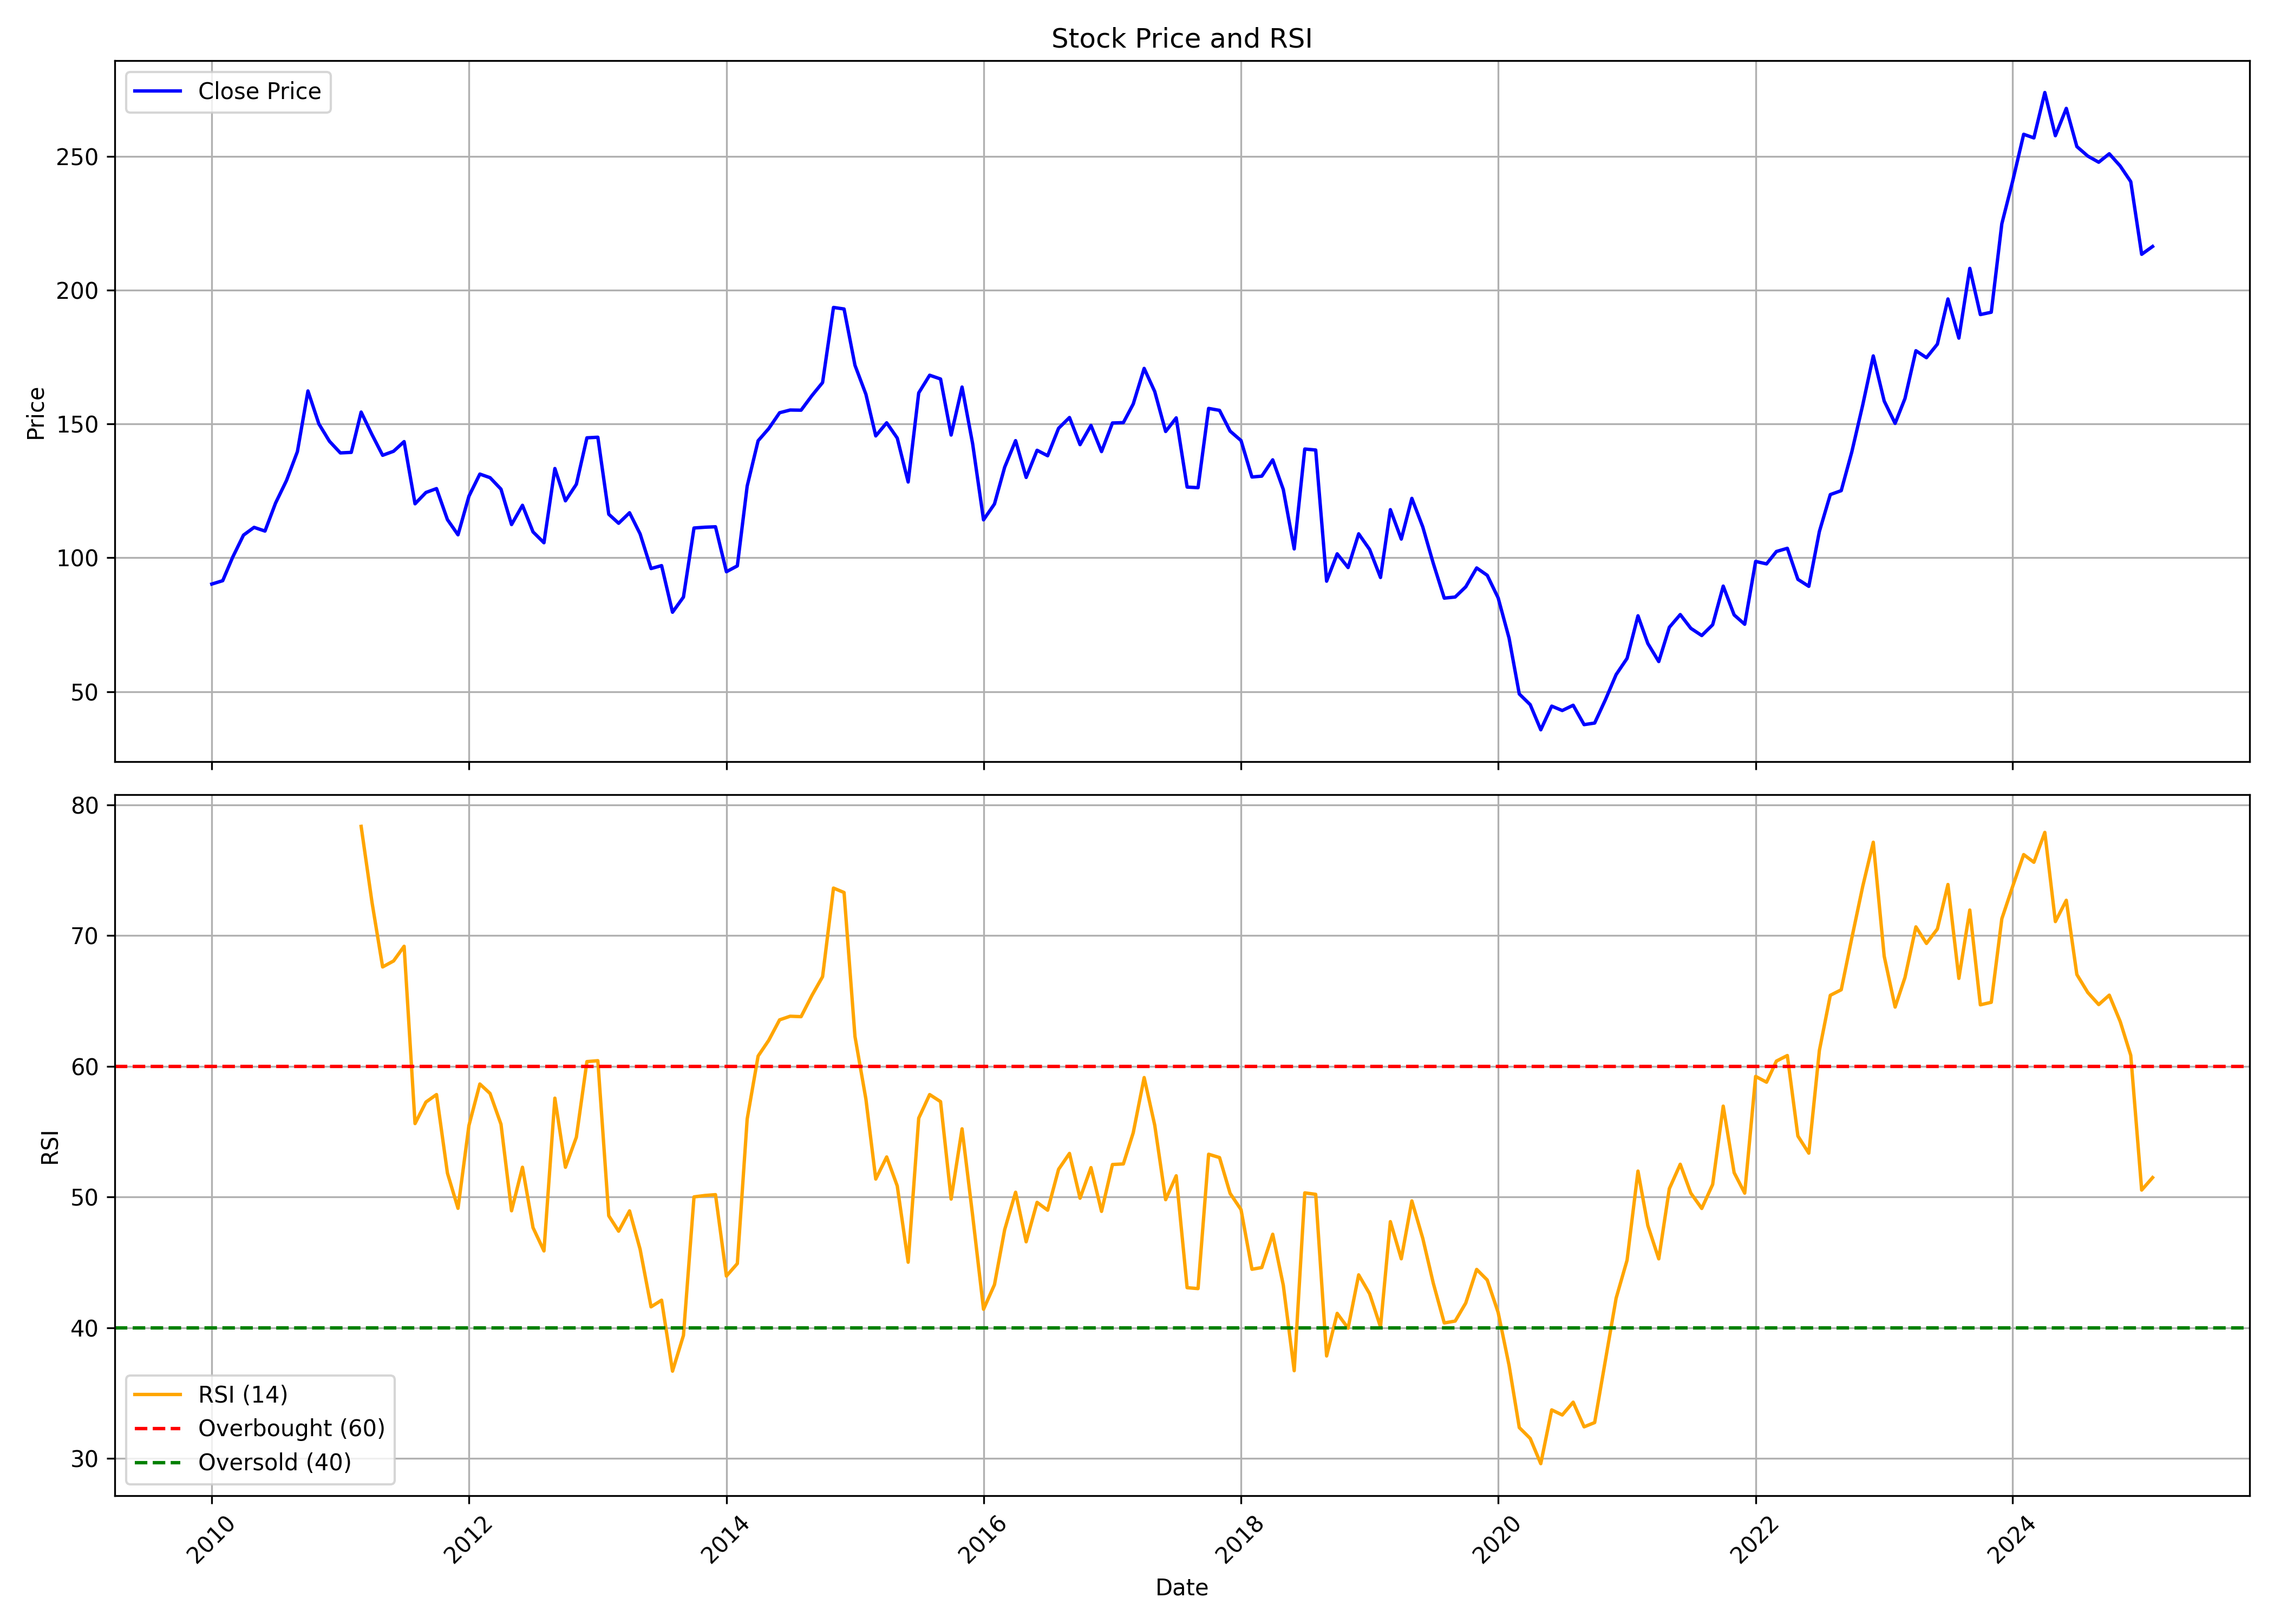

Source data for this figure (header and first rows):
, date, symbol, open, high, low, close, volume, rsi
0, 2010-01-01, BANKBARODA, 79.44, 92.43, 79.22, 90.18, 79146485, 
1, 2010-02-01, BANKBARODA, 90.25, 95.08, 84.25, 91.44, 79722105, 
2, 2010-03-01, BANKBARODA, 91.44, 102.6, 91.44, 100.1, 77460325, 
3, 2010-04-01, BANKBARODA, 100.6, 110, 96.5, 108.5, 74574910, 
4, 2010-05-01, BANKBARODA, 107.8, 113.8, 102.4, 111.4, 64307865, 
5, 2010-06-01, BANKBARODA, 110.5, 118.2, 106.3, 110, 63015905, 
6, 2010-07-01, BANKBARODA, 110.6, 122.3, 110.6, 120.4, 45213215, 
7, 2010-08-01, BANKBARODA, 120.9, 135.7, 120.1, 128.8, 42779610, 
8, 2010-09-01, BANKBARODA, 129, 145, 128.4, 139.7, 29914045, 
9, 2010-10-01, BANKBARODA, 139.7, 167.9, 139.7, 162.3, 54619130, 
10, 2010-11-01, BANKBARODA, 163.6, 168.4, 133.9, 150, 34405135, 
11, 2010-12-01, BANKBARODA, 152.7, 160, 138, 143.5, 33524905, 
12, 2011-01-01, BANKBARODA, 143.6, 145.2, 128.9, 139.2, 49648255, 
13, 2011-02-01, BANKBARODA, 140.1, 155.1, 127.3, 139.4, 33016880, 
14, 2011-03-01, BANKBARODA, 140.8, 155.9, 137.7, 154.4, 42233300, 78.35
15, 2011-04-01, BANKBARODA, 152.9, 161.1, 144.9, 146, 29308880, 72.51
16, 2011-05-01, BANKBARODA, 144.9, 146.9, 128.5, 138.3, 52620695, 67.6
17, 2011-06-01, BANKBARODA, 138.5, 143.3, 132.9, 139.8, 23717625, 68.05
18, 2011-07-01, BANKBARODA, 143.3, 154.8, 140, 143.4, 36339625, 69.18
19, 2011-08-01, BANKBARODA, 146.5, 146.5, 111.2, 120.2, 53501880, 55.62
20, 2011-09-01, BANKBARODA, 120.2, 133, 116, 124.4, 30838530, 57.26
21, 2011-10-01, BANKBARODA, 121.8, 127.6, 115, 125.8, 43357460, 57.84
22, 2011-11-01, BANKBARODA, 125.8, 136, 110.3, 114.3, 54645080, 51.83
23, 2011-12-01, BANKBARODA, 117.5, 122.1, 103, 108.6, 52921760, 49.14
24, 2012-01-01, BANKBARODA, 109.4, 135.5, 106.6, 123, 54652300, 55.47
25, 2012-02-01, BANKBARODA, 121.5, 143.8, 120.8, 131.3, 57449130, 58.64
26, 2012-03-01, BANKBARODA, 131.3, 140.3, 123.7, 129.9, 62573435, 57.92
27, 2012-04-01, BANKBARODA, 128.9, 132.2, 120.9, 125.6, 47702885, 55.57
28, 2012-05-01, BANKBARODA, 125.5, 126.3, 100.4, 112.4, 157530160, 48.95
29, 2012-06-01, BANKBARODA, 112, 119.9, 104.9, 119.6, 79156945, 52.28
30, 2012-07-01, BANKBARODA, 123.2, 123.4, 106.3, 109.7, 66876200, 47.66
31, 2012-08-01, BANKBARODA, 110.3, 112, 102, 105.6, 64076730, 45.88
32, 2012-09-01, BANKBARODA, 106.2, 134.1, 101.2, 133.3, 94749925, 57.56
33, 2012-10-01, BANKBARODA, 133.5, 135.3, 118.7, 121.3, 74356655, 52.28
34, 2012-11-01, BANKBARODA, 120.5, 131.2, 119.6, 127.5, 48806625, 54.58
35, 2012-12-01, BANKBARODA, 127.6, 146.3, 126.2, 144.8, 67888270, 60.36
36, 2013-01-01, BANKBARODA, 145.7, 150.3, 138.4, 145, 85667535, 60.43
37, 2013-02-01, BANKBARODA, 145, 146.4, 114.6, 116.3, 111433780, 48.56
38, 2013-03-01, BANKBARODA, 116.3, 124.7, 108.3, 112.9, 77368730, 47.39
39, 2013-04-01, BANKBARODA, 113.6, 120.7, 105.5, 116.8, 76368015, 48.94
40, 2013-05-01, BANKBARODA, 116.8, 127, 107.5, 108.9, 122604880, 46
41, 2013-06-01, BANKBARODA, 110.7, 113.9, 90.22, 95.96, 109590260, 41.6
42, 2013-07-01, BANKBARODA, 99.46, 107.8, 91.54, 97.07, 154304775, 42.11
43, 2013-08-01, BANKBARODA, 99.15, 99.15, 74.31, 79.65, 176024865, 36.68
44, 2013-09-01, BANKBARODA, 79.87, 100.8, 77.7, 85.31, 217535630, 39.41
45, 2013-10-01, BANKBARODA, 85.21, 112.3, 84.26, 111.1, 172984510, 50.01
46, 2013-11-01, BANKBARODA, 110, 120.3, 97.9, 111.4, 236331525, 50.12
47, 2013-12-01, BANKBARODA, 111.8, 123.9, 109.3, 111.6, 164272790, 50.18
48, 2014-01-01, BANKBARODA, 111.9, 117.8, 90.74, 94.79, 159347865, 43.96
49, 2014-02-01, BANKBARODA, 96.48, 101.5, 89.92, 96.96, 161798640, 44.91
50, 2014-03-01, BANKBARODA, 96.88, 132.8, 95.53, 126.8, 239328935, 55.97
51, 2014-04-01, BANKBARODA, 128.4, 147.4, 125.7, 143.7, 198204780, 60.78
52, 2014-05-01, BANKBARODA, 143.7, 177.7, 139.1, 148.2, 252529050, 61.98
53, 2014-06-01, BANKBARODA, 149.2, 161.5, 143.1, 154.2, 152096880, 63.55
54, 2014-07-01, BANKBARODA, 157, 159.7, 137.3, 155.2, 149852505, 63.83
55, 2014-08-01, BANKBARODA, 153.7, 165.7, 152.3, 155.1, 135130310, 63.8
56, 2014-09-01, BANKBARODA, 155.8, 172.1, 153.5, 160.6, 117455290, 65.43
57, 2014-10-01, BANKBARODA, 159.6, 166.1, 150.7, 165.5, 89374910, 66.85
58, 2014-11-01, BANKBARODA, 165.6, 195.7, 164.6, 193.5, 99457885, 73.63
59, 2014-12-01, BANKBARODA, 194.2, 200.3, 175.4, 193, 113962155, 73.29
... 122 more rows
